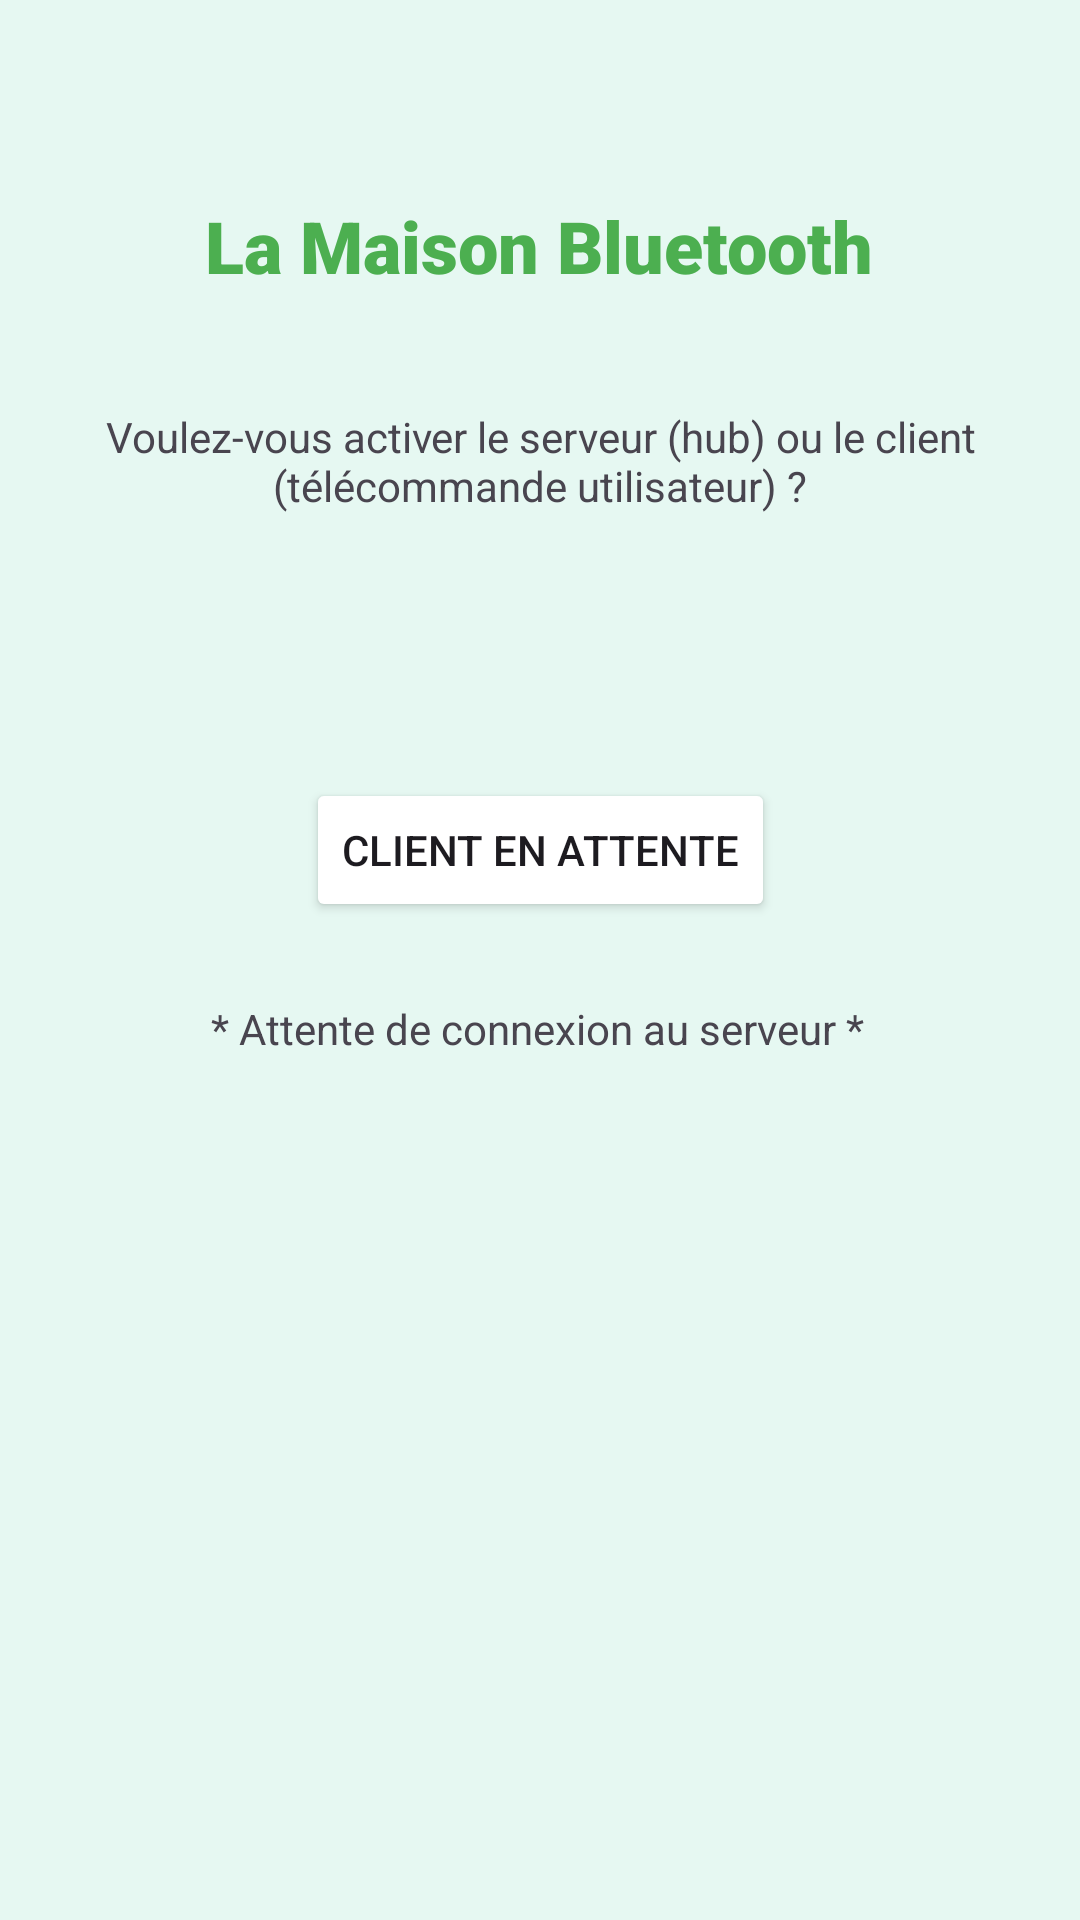

Write the Android layout XML for this screen, with the resource values it uses.
<!-- AndroidManifest.xml: application theme Theme.SmartHouseApp2 -->
<!-- res/layout/activity_client.xml -->
<?xml version="1.0" encoding="utf-8"?>
<androidx.constraintlayout.widget.ConstraintLayout xmlns:android="http://schemas.android.com/apk/res/android"
    xmlns:app="http://schemas.android.com/apk/res-auto"
    xmlns:tools="http://schemas.android.com/tools"
    android:id="@+id/main"
    android:layout_width="match_parent"
    android:layout_height="match_parent"
    android:background="#E6F8F2"
    tools:context=".MainActivity">

    <Button
        android:id="@+id/serveur2"
        style="@style/Widget.AppCompat.Button"
        android:layout_width="wrap_content"
        android:layout_height="wrap_content"
        android:layout_marginStart="115dp"
        android:layout_marginTop="88dp"
        android:layout_marginEnd="115dp"
        android:layout_marginBottom="26dp"
        android:backgroundTint="#E1FAF8"
        android:backgroundTintMode="add"
        android:text="CLIENT EN ATTENTE"
        android:textColorLink="#E91E63"
        app:layout_constraintBottom_toTopOf="@+id/textView2"
        app:layout_constraintEnd_toEndOf="parent"
        app:layout_constraintStart_toStartOf="parent"
        app:layout_constraintTop_toBottomOf="@+id/textView"
        app:rippleColor="#D9F6F3" />

    <TextView
        android:id="@+id/text"
        android:layout_width="wrap_content"
        android:layout_height="wrap_content"
        android:fontFamily="sans-serif-black"
        android:text="La Maison Bluetooth"
        android:textColor="#4CAF50"
        android:textSize="24sp"
        app:layout_constraintBottom_toBottomOf="parent"
        app:layout_constraintEnd_toEndOf="parent"
        app:layout_constraintHorizontal_bias="0.498"
        app:layout_constraintStart_toStartOf="parent"
        app:layout_constraintTop_toTopOf="parent"
        app:layout_constraintVertical_bias="0.108" />

    <TextView
        android:id="@+id/textView"
        android:layout_width="wrap_content"
        android:layout_height="wrap_content"
        android:layout_marginStart="32dp"
        android:layout_marginTop="38dp"
        android:layout_marginEnd="32dp"
        android:text="Voulez-vous activer le serveur (hub) ou le client (télécommande utilisateur) ?"
        android:textAlignment="center"
        app:layout_constraintEnd_toEndOf="parent"
        app:layout_constraintStart_toStartOf="parent"
        app:layout_constraintTop_toBottomOf="@+id/text" />

    <TextView
        android:id="@+id/textView2"
        android:layout_width="wrap_content"
        android:layout_height="wrap_content"
        android:layout_marginStart="32dp"
        android:layout_marginTop="26dp"
        android:layout_marginEnd="32dp"
        android:text="* Attente de connexion au serveur *"
        android:textAlignment="center"
        app:layout_constraintEnd_toEndOf="parent"
        app:layout_constraintHorizontal_bias="0.488"
        app:layout_constraintStart_toStartOf="parent"
        app:layout_constraintTop_toBottomOf="@+id/serveur2" />

</androidx.constraintlayout.widget.ConstraintLayout>
<!-- resources referenced by this layout -->
<resources>
  <style name="Theme.SmartHouseApp2" parent="Base.Theme.SmartHouseApp2" />
  <style name="Base.Theme.SmartHouseApp2" parent="Theme.Material3.DayNight.NoActionBar">
          
          
      </style>
</resources>
